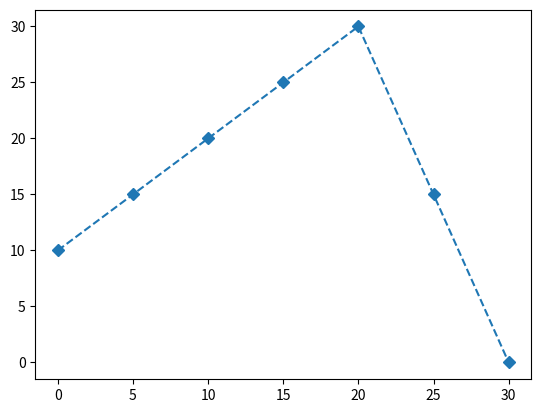

Write the Python code that produced this figure. (Note: this script raises an exception after producing the figure.)
import matplotlib.pyplot as plt
x=[0,5,10,15,20,25,30]
y1=[10,15,20,25,30,15,0]
y2=[10,12.16,12,2,10,0]
plt.plot(x,y1,linestyle="dashed",marker='D')
plt.plot(x,y2,linestyle="dashed",marker='D')
plt.title('velocity-Time Graph')
plt.xlabel('velocity m/s')
plt.ylabel('Time(s)')
plt.xlim(5,25)
plt.ylim(5,25)

plt.show()